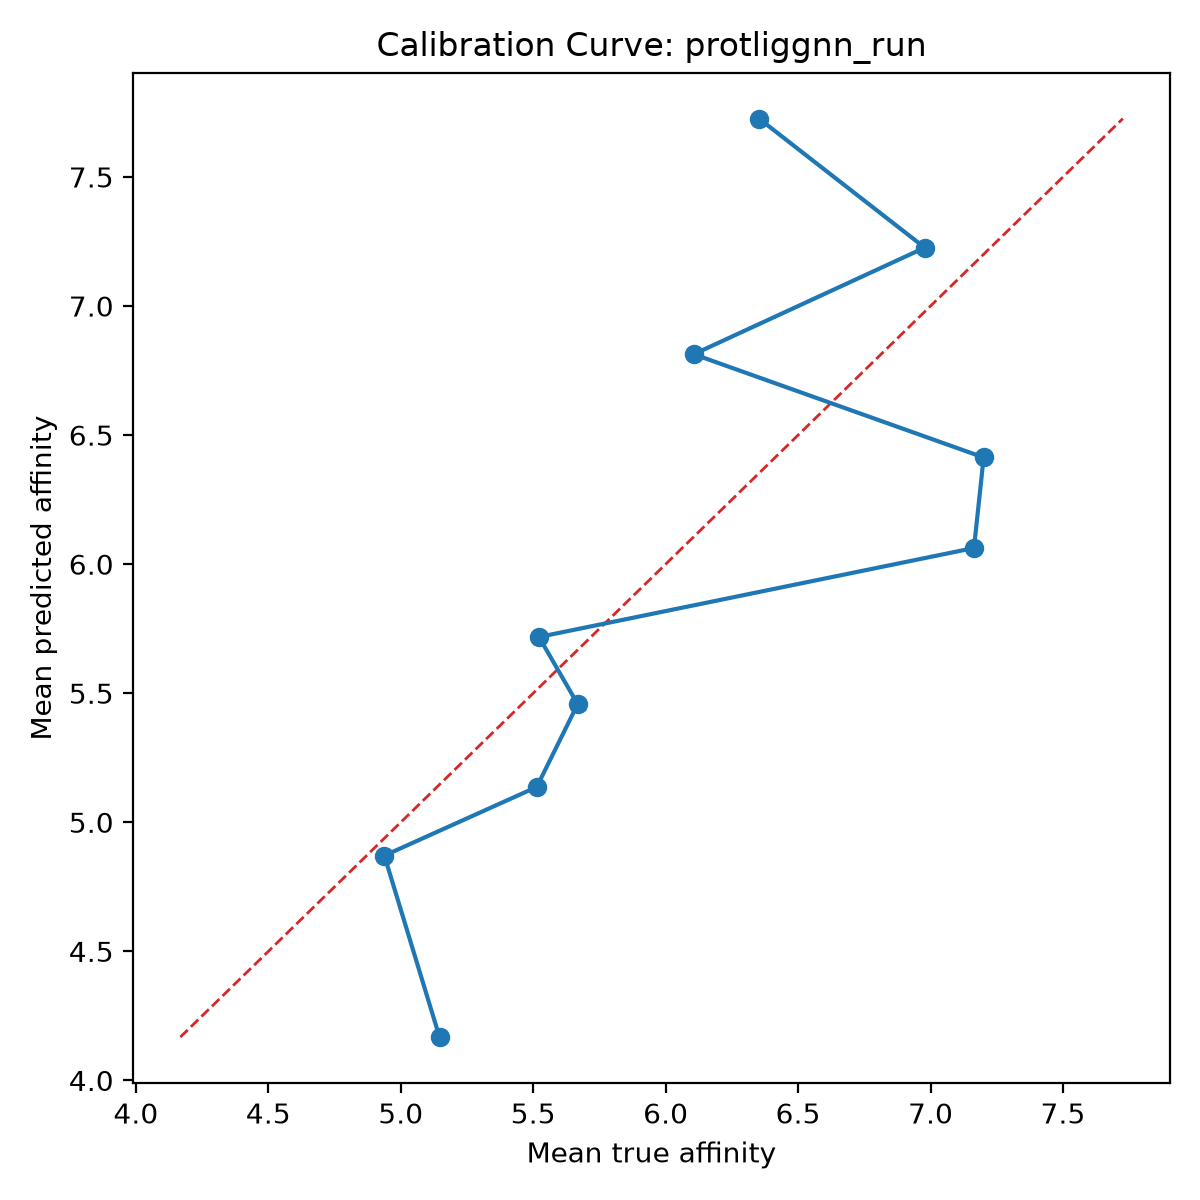

Values plotted in this chart, from the file beside it:
bin, count, mean_prediction, mean_true, calibration_error
1, 10, 4.168, 5.146, -0.9784
2, 10, 4.871, 4.938, -0.0671
3, 10, 5.137, 5.513, -0.3766
4, 10, 5.458, 5.668, -0.21
5, 10, 5.718, 5.522, 0.196
6, 10, 6.063, 7.164, -1.102
7, 10, 6.413, 7.201, -0.7872
8, 10, 6.813, 6.106, 0.7074
9, 10, 7.226, 6.978, 0.2479
10, 10, 7.726, 6.352, 1.374
